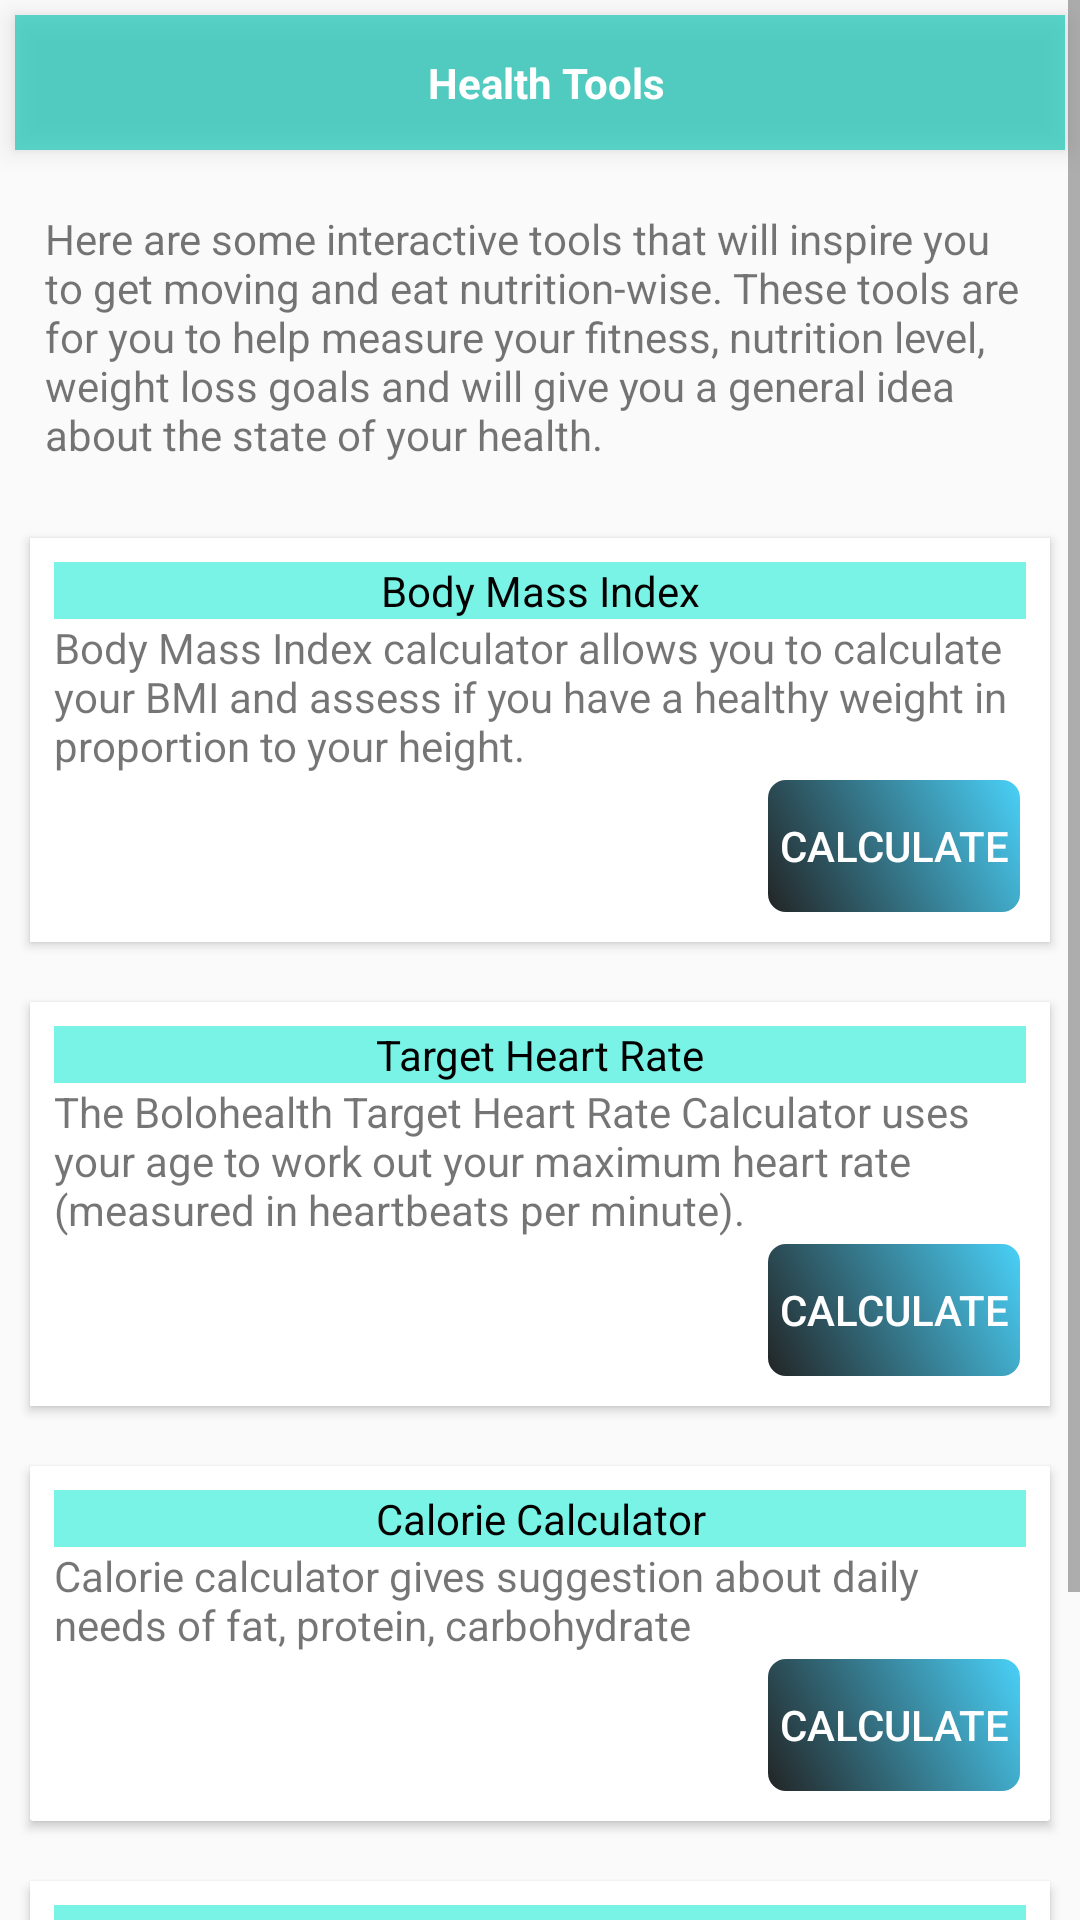

Android layout source for this screen:
<!-- AndroidManifest.xml: application theme AppTheme -->
<!-- res/layout/activity_healthfiy.xml -->
<?xml version="1.0" encoding="utf-8"?>
<ScrollView xmlns:android="http://schemas.android.com/apk/res/android"
    xmlns:app="http://schemas.android.com/apk/res-auto"
    xmlns:card_view="http://schemas.android.com/apk/res-auto"
    xmlns:tools="http://schemas.android.com/tools"
    android:layout_width="match_parent"
    android:layout_height="match_parent"
    tools:context="com.lifeplaytrip.activity.HealthfiyActivity">

    <LinearLayout
        android:layout_width="match_parent"
        android:layout_height="match_parent"
        android:orientation="vertical">

        <RelativeLayout
            android:id="@+id/account_sign"
            android:layout_width="match_parent"
            android:layout_height="45dp"
            android:layout_margin="5dp"
            android:background="#ad14c7b5"
            android:elevation="5dp">

            <TextView
                android:layout_width="wrap_content"
                android:layout_height="wrap_content"
                android:layout_centerInParent="true"
                android:layout_centerVertical="true"
                android:layout_marginLeft="5dp"
                android:paddingLeft="5dp"
                android:text="Health Tools"
                android:textColor="@android:color/white"
                android:textStyle="bold" />

            <ImageView
                android:layout_width="wrap_content"
                android:layout_height="wrap_content"
                android:layout_alignParentRight="true"
                android:layout_centerVertical="true"
                android:layout_marginRight="10dp"
                android:padding="5dp" />
        </RelativeLayout>

        <TextView
            android:layout_width="match_parent"
            android:layout_height="wrap_content"
            android:layout_margin="10dp"
            android:padding="5dp"
            android:text="Here are some interactive tools that will inspire you to get moving and eat nutrition-wise. These tools are for you to help measure your fitness, nutrition level, weight loss goals and will give you a general idea about the state of your health." />

        <android.support.v7.widget.CardView
            android:layout_width="match_parent"
            android:layout_height="match_parent"
            android:layout_margin="10dp"
            android:elevation="3dp"
            card_view:cardCornerRadius="0dp">

            <RelativeLayout
                android:layout_width="match_parent"
                android:layout_height="match_parent"
                android:layout_margin="8dp">


                <TextView
                    android:id="@+id/body_Mass_Index"
                    android:layout_width="match_parent"
                    android:layout_height="wrap_content"
                    android:background="#AD3AEDDB"
                    android:gravity="center_horizontal"
                    android:text="Body Mass Index"
                    android:textColor="@android:color/black" />

                <TextView
                    android:id="@+id/body_Mass_Index_text"
                    android:layout_width="match_parent"
                    android:layout_height="wrap_content"
                    android:layout_below="@+id/body_Mass_Index"
                    android:text="Body Mass Index calculator allows you to calculate your BMI and assess if you have a healthy weight in proportion to your height." />

                <Button
                    android:layout_width="wrap_content"
                    android:layout_height="wrap_content"
                    android:layout_alignParentRight="true"
                    android:layout_below="@+id/body_Mass_Index_text"
                    android:textColor="#ffffff"
                    android:background="@drawable/button_border"                    android:onClick="bmiCal"
                    android:padding="5dp"
                    android:text="Calculate" />
            </RelativeLayout>
        </android.support.v7.widget.CardView>

        <android.support.v7.widget.CardView
            android:layout_width="match_parent"
            android:layout_height="match_parent"
            android:layout_margin="10dp"
            android:elevation="3dp"
            card_view:cardCornerRadius="0dp">

            <RelativeLayout
                android:layout_width="match_parent"
                android:layout_height="match_parent"
                android:layout_margin="8dp">

                <TextView
                    android:id="@+id/target_Heart_Rate"
                    android:layout_width="match_parent"
                    android:layout_height="wrap_content"
                    android:background="#AD3AEDDB"
                    android:gravity="center_horizontal"
                    android:text="Target Heart Rate"
                    android:textColor="@android:color/black" />

                <TextView
                    android:id="@+id/target_Heart_Rate_text"
                    android:layout_width="match_parent"
                    android:layout_height="wrap_content"
                    android:layout_below="@+id/target_Heart_Rate"
                    android:text="The Bolohealth Target Heart Rate Calculator uses your age to work out your maximum heart rate (measured in heartbeats per minute)." />

                <Button
                    android:layout_width="wrap_content"
                    android:layout_height="wrap_content"
                    android:layout_alignParentRight="true"
                    android:layout_below="@+id/target_Heart_Rate_text"
                    android:textColor="#ffffff"
                    android:background="@drawable/button_border"                    android:onClick="heartCal"
                    android:padding="5dp"
                    android:text="Calculate" />
            </RelativeLayout>
        </android.support.v7.widget.CardView>

        <android.support.v7.widget.CardView
            android:layout_width="match_parent"
            android:layout_height="match_parent"
            android:layout_margin="10dp"
            android:background="@android:color/darker_gray"
            android:elevation="3dp"
            card_view:cardCornerRadius="1dp">

            <RelativeLayout
                android:layout_width="match_parent"
                android:layout_height="match_parent"
                android:layout_margin="8dp">

                <TextView
                    android:id="@+id/calorieCalculator"
                    android:layout_width="match_parent"
                    android:layout_height="wrap_content"
                    android:background="#AD3AEDDB"
                    android:gravity="center_horizontal"
                    android:text="Calorie Calculator"
                    android:textColor="@android:color/black" />

                <TextView
                    android:id="@+id/calorietext"
                    android:layout_width="match_parent"
                    android:layout_height="wrap_content"
                    android:layout_below="@+id/calorieCalculator"
                    android:text="Calorie calculator gives suggestion about daily needs of fat, protein, carbohydrate" />

                <Button
                    android:layout_width="wrap_content"
                    android:layout_height="wrap_content"
                    android:layout_alignParentRight="true"
                    android:layout_below="@+id/calorietext"
                    android:textColor="#ffffff"
                    android:background="@drawable/button_border"                    android:onClick="calorieCal"
                    android:padding="5dp"
                    android:text="Calculate" />
            </RelativeLayout>
        </android.support.v7.widget.CardView>

        <android.support.v7.widget.CardView
            android:layout_width="match_parent"
            android:layout_height="match_parent"
            android:layout_margin="10dp"
            android:background="@android:color/darker_gray"
            android:elevation="3dp"
            card_view:cardCornerRadius="0dp">

            <RelativeLayout
                android:layout_width="match_parent"
                android:layout_height="match_parent"
                android:layout_margin="8dp">


                <TextView
                    android:id="@+id/lDL_Cholestrol"
                    android:layout_width="match_parent"
                    android:layout_height="wrap_content"
                    android:background="#AD3AEDDB"
                    android:gravity="center_horizontal"
                    android:text="Pregnancy Due Date"
                    android:textColor="@android:color/black" />

                <TextView
                    android:id="@+id/ldltext"
                    android:layout_width="match_parent"
                    android:layout_height="wrap_content"
                    android:layout_below="@+id/lDL_Cholestrol"
                    android:text="Have you tried adding, subtracting, multiplying, and counting on your fingers, and you're still not sure when your baby is due?" />

                <Button
                    android:layout_width="wrap_content"
                    android:layout_height="wrap_content"
                    android:layout_alignParentRight="true"
                    android:layout_below="@+id/ldltext"
                    android:textColor="#ffffff"
                    android:background="@drawable/button_border"                    android:padding="5dp"
                    android:onClick="pregnancy"
                    android:text="Calculate" />
            </RelativeLayout>
        </android.support.v7.widget.CardView>


    </LinearLayout>


</ScrollView>
<!-- resources referenced by this layout -->
<resources>
  <!-- drawable button_border (drawable) -->
  <?xml version="1.0" encoding="utf-8"?>
  <shape xmlns:android="http://schemas.android.com/apk/res/android">
      <stroke
          android:width="2dp"
          android:color="#FFFFFF" />
      <gradient
          android:angle="225"
          android:endColor="#DD000000"
          android:startColor="#DD2ECCFA" />
      <corners
          android:bottomLeftRadius="7dp"
          android:bottomRightRadius="7dp"
          android:topLeftRadius="7dp"
          android:topRightRadius="7dp" />
  </shape>
  <style name="AppTheme" parent="Theme.AppCompat.Light.DarkActionBar">
          
          <item name="colorPrimary">@color/colorPrimary</item>
          <item name="colorPrimaryDark">@color/colorPrimaryDark</item>
          <item name="colorAccent">@color/colorAccent</item>
      </style>
  <color name="colorPrimary">#FF6AB36D</color>
  <color name="colorPrimaryDark">#303F9F</color>
  <color name="colorAccent">#FF4081</color>
</resources>
